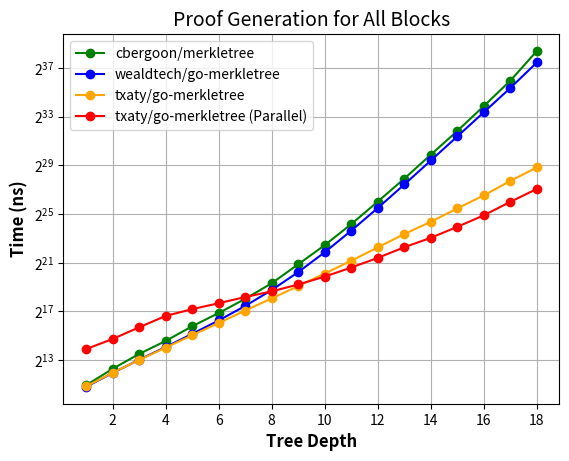
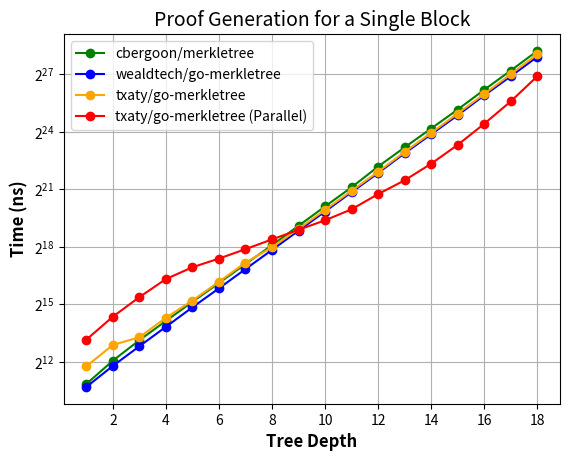
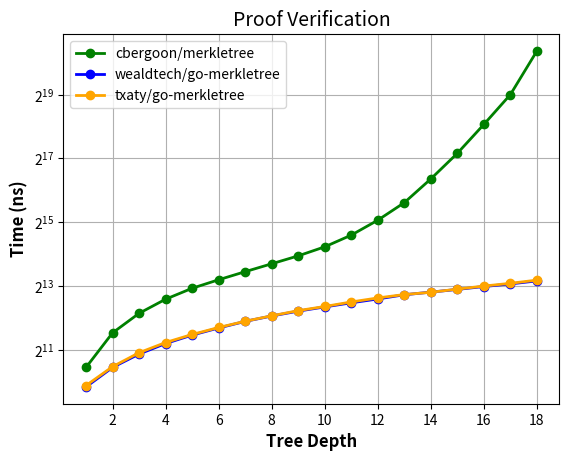

The matplotlib source for these figures, in order:
import matplotlib.pyplot as plt
from matplotlib.ticker import MaxNLocator

# txaty_proof_gen_all = [2352, 5118, 10883, 21324, 42856, 86470, 178578, 358942, 734493, 1520877, 3176012, 6343995, 13685011, 26590701, 55981955, 113353173]
# txaty_proof_gen_parallel_all = [19717, 35318, 64952, 111570, 164611, 232532, 322697, 476443, 745326, 1195010, 2040111, 3488114, 6662743, 11398593, 21766570, 41551768]
# cbergoon_proof_gen_all = [2502, 6364, 14811, 31017, 70547, 151345, 348514, 874565, 2521951, 7719747, 26018175, 95316725, 355254739, 1383863295, 5416802985, 22259458118]
# wealdtech_proof_gen_all = [2269, 5016, 10590, 21840, 45960, 98875, 223991, 550677, 1484146, 4571199, 15548661, 58026425, 225315399, 868889058, 3378439211, 13462518972]
# txaty_proof_gen_single = [6153, 9957, 18002, 36752, 70505, 122617, 231687, 378745, 710623, 1412031, 2811667, 5809220, 11246548, 21962968, 43790797, 90331881]
# txaty_proof_gen_parallel_single = [21545, 38015, 64679, 105731, 155176, 228758, 344212, 550354, 926139, 1623271, 2881416, 5411962, 10514600, 19331167, 37620382, 74837199]
# cbergoon_proof_gen_single = [2436, 5527, 11429, 22837, 45359, 91372, 178967, 355061, 714862, 1442884, 2892521, 5965374, 12383617, 24859955, 48884615, 98070750]
# wealdtech_proof_gen_single = [2171, 4543, 9280, 18742, 37733, 76342, 150641, 302570, 605716, 1219518, 2423069, 4854252, 9904926, 19597464, 39747132, 79132694]
# txaty_verify = [1236, 1839, 2464, 3066, 3682, 4320, 4910, 5537, 6146, 6814, 7447, 8194, 8788, 9327, 10027, 10586]
# cbergoon_verify = [1820, 3802, 5785, 7793, 9887, 12164, 14297, 16959, 20233, 24887, 32211, 45495, 67250, 109546, 194075, 367243]
# wealdtech_verify = [1192, 1793, 2415, 3034, 3645, 4265, 4845, 5446, 6087, 6756, 7338, 7922, 8640, 9182, 9762, 10354]
txaty_proof_gen_all = [1827, 3981, 8220, 16647, 33713, 67603, 137337, 274263, 554707, 1131566, 2332726, 5010428,
                       10694700, 21508258, 46088669, 96713810, 220444567, 475300155]
txaty_proof_gen_parallel_all = [15324, 27150, 52932, 101029, 148554, 208522, 296577, 409535, 605298, 949092, 1588533,
                                2756362, 5044146, 8638146, 16154967, 31140110, 66998718, 139837808]
cbergoon_proof_gen_all = [1953, 4979, 11601, 24292, 56130, 119258, 267440, 649713, 1911629, 5690264, 18825167, 67826628,
                          250663994, 979589732, 3789822708, 15638533893, 66456101971, 359397309304]
wealdtech_proof_gen_all = [1779, 3926, 8349, 17191, 36421, 78194, 178620, 441342, 1226537, 3793499, 12983764, 47180416,
                           179594119, 703603668, 2775491740, 10986580866, 43808882206, 187204778186]
txaty_proof_gen_single = [3504, 7585, 10035, 20291, 37800, 74347, 149056, 259569, 505783, 999594, 1993451, 3966579,
                          8131812, 16196440, 32640968, 65971359, 135357700, 276682365]
txaty_proof_gen_parallel_single = [9177, 21083, 42763, 82212, 125903, 172305, 242156, 344661, 487312, 687187, 1022766,
                                   1771015, 2917188, 5309760, 10490605, 22495208, 50515227, 125372482]
cbergoon_proof_gen_single = [1849, 4302, 9009, 18059, 36123, 71146, 141386, 279580, 563511, 1134745, 2267595, 4790391,
                             9598958, 18968197, 37658031, 76950032, 154022972, 313622148]
wealdtech_proof_gen_single = [1664, 3554, 7242, 14609, 29598, 58742, 117850, 235527, 471669, 944040, 1901234, 3789042,
                              7767292, 15373027, 30654346, 62830339, 125100856, 253123392]
txaty_verify = [946.7, 1426, 1929, 2408, 2867, 3336, 3820, 4300, 4812, 5264, 5808, 6338, 6820, 7165, 7674, 8199, 8706,
                9330]
cbergoon_verify = [1403, 2969, 4539, 6166, 7817, 9405, 11208, 13303, 15799, 19221, 24782, 34269, 50164, 83995, 146504,
                   274354, 524420, 1351583]
wealdtech_verify = [918.1, 1402, 1875, 2356, 2830, 3300, 3810, 4283, 4758, 5215, 5702, 6198, 6791, 7188, 7625, 8120,
                    8590, 9175]

# LEFT_THRESHOLD = 5
# RIGHT_THRESHOLD = 12
# txaty_proof_gen_single = txaty_proof_gen_single[LEFT_THRESHOLD:RIGHT_THRESHOLD]
# txaty_proof_gen_parallel_single = txaty_proof_gen_parallel_single[LEFT_THRESHOLD:RIGHT_THRESHOLD]
# cbergoon_proof_gen_single = cbergoon_proof_gen_single[LEFT_THRESHOLD:RIGHT_THRESHOLD]
# wealdtech_proof_gen_single = wealdtech_proof_gen_single[LEFT_THRESHOLD:RIGHT_THRESHOLD]


x_axis = [i for i in range(1, len(txaty_verify) + 1)]


def plot_proof_gen_all():
    ax = plt.figure().gca()  # get current axis
    ax.xaxis.set_major_locator(MaxNLocator(integer=True))
    plt.rcParams["font.size"] = "10"
    plt.semilogy(x_axis, cbergoon_proof_gen_all, "-o", label="cbergoon/merkletree", base=2, color="green")
    plt.semilogy(x_axis, wealdtech_proof_gen_all, "-o", label="wealdtech/go-merkletree", base=2, color="blue")
    plt.semilogy(x_axis, txaty_proof_gen_all, "-o", label="txaty/go-merkletree", base=2, color="orange")
    plt.semilogy(x_axis, txaty_proof_gen_parallel_all, "-o", label="txaty/go-merkletree (Parallel)", base=2,
                 color="red")
    plt.ylabel("Time (ns)", fontweight="bold", fontsize=12)
    plt.xlabel("Tree Depth", fontweight="bold", fontsize=12)
    plt.yticks(fontsize=10)
    plt.xticks(fontsize=10)
    plt.grid(True)
    plt.legend(loc='upper left', fontsize=10)
    plt.title("Proof Generation for All Blocks", fontsize=14)
    plt.savefig("proof_gen_all.png", dpi=200)


def plot_proof_gen_single():
    ax = plt.figure().gca()  # get current axis
    ax.xaxis.set_major_locator(MaxNLocator(integer=True))
    plt.rcParams["font.size"] = "10"
    plt.semilogy(x_axis, cbergoon_proof_gen_single, "-o", label="cbergoon/merkletree", base=2, color="green")
    plt.semilogy(x_axis, wealdtech_proof_gen_single, "-o", label="wealdtech/go-merkletree", base=2, color="blue")
    plt.semilogy(x_axis, txaty_proof_gen_single, "-o", label="txaty/go-merkletree", base=2, color="orange")
    plt.semilogy(x_axis, txaty_proof_gen_parallel_single, "-o", label="txaty/go-merkletree (Parallel)", base=2,
                 color="red")
    plt.ylabel("Time (ns)", fontweight="bold", fontsize=12)
    plt.xlabel("Tree Depth", fontweight="bold", fontsize=12)
    plt.yticks(fontsize=10)
    plt.xticks(fontsize=10)
    plt.grid(True)
    plt.legend(loc='upper left', fontsize=10)
    plt.title("Proof Generation for a Single Block", fontsize=14)
    plt.savefig("proof_gen_single.png", dpi=200)


def plot_proof_verification():
    ax = plt.figure().gca()  # get current axis
    ax.xaxis.set_major_locator(MaxNLocator(integer=True))
    plt.rcParams["font.size"] = "10"
    plt.semilogy(x_axis, cbergoon_verify, "-o", label="cbergoon/merkletree", color='green', linewidth=2, base=2)
    plt.semilogy(x_axis, wealdtech_verify, "-o", label="wealdtech/go-merkletree", color='blue', linewidth=2, base=2)
    plt.semilogy(x_axis, txaty_verify, "-o", label="txaty/go-merkletree", color='orange', linewidth=2, base=2, zorder=3)
    plt.ylabel("Time (ns)", fontweight="bold", fontsize=12)
    plt.xlabel("Tree Depth", fontweight="bold", fontsize=12)
    plt.yticks(fontsize=10)
    plt.xticks(fontsize=10)
    plt.grid(True)
    plt.legend(loc='upper left', fontsize=10)
    plt.title("Proof Verification", fontsize=14)
    plt.savefig("proof_verification.png", dpi=200)


if __name__ == "__main__":
    plot_proof_gen_all()
    plot_proof_gen_single()
    plot_proof_verification()
